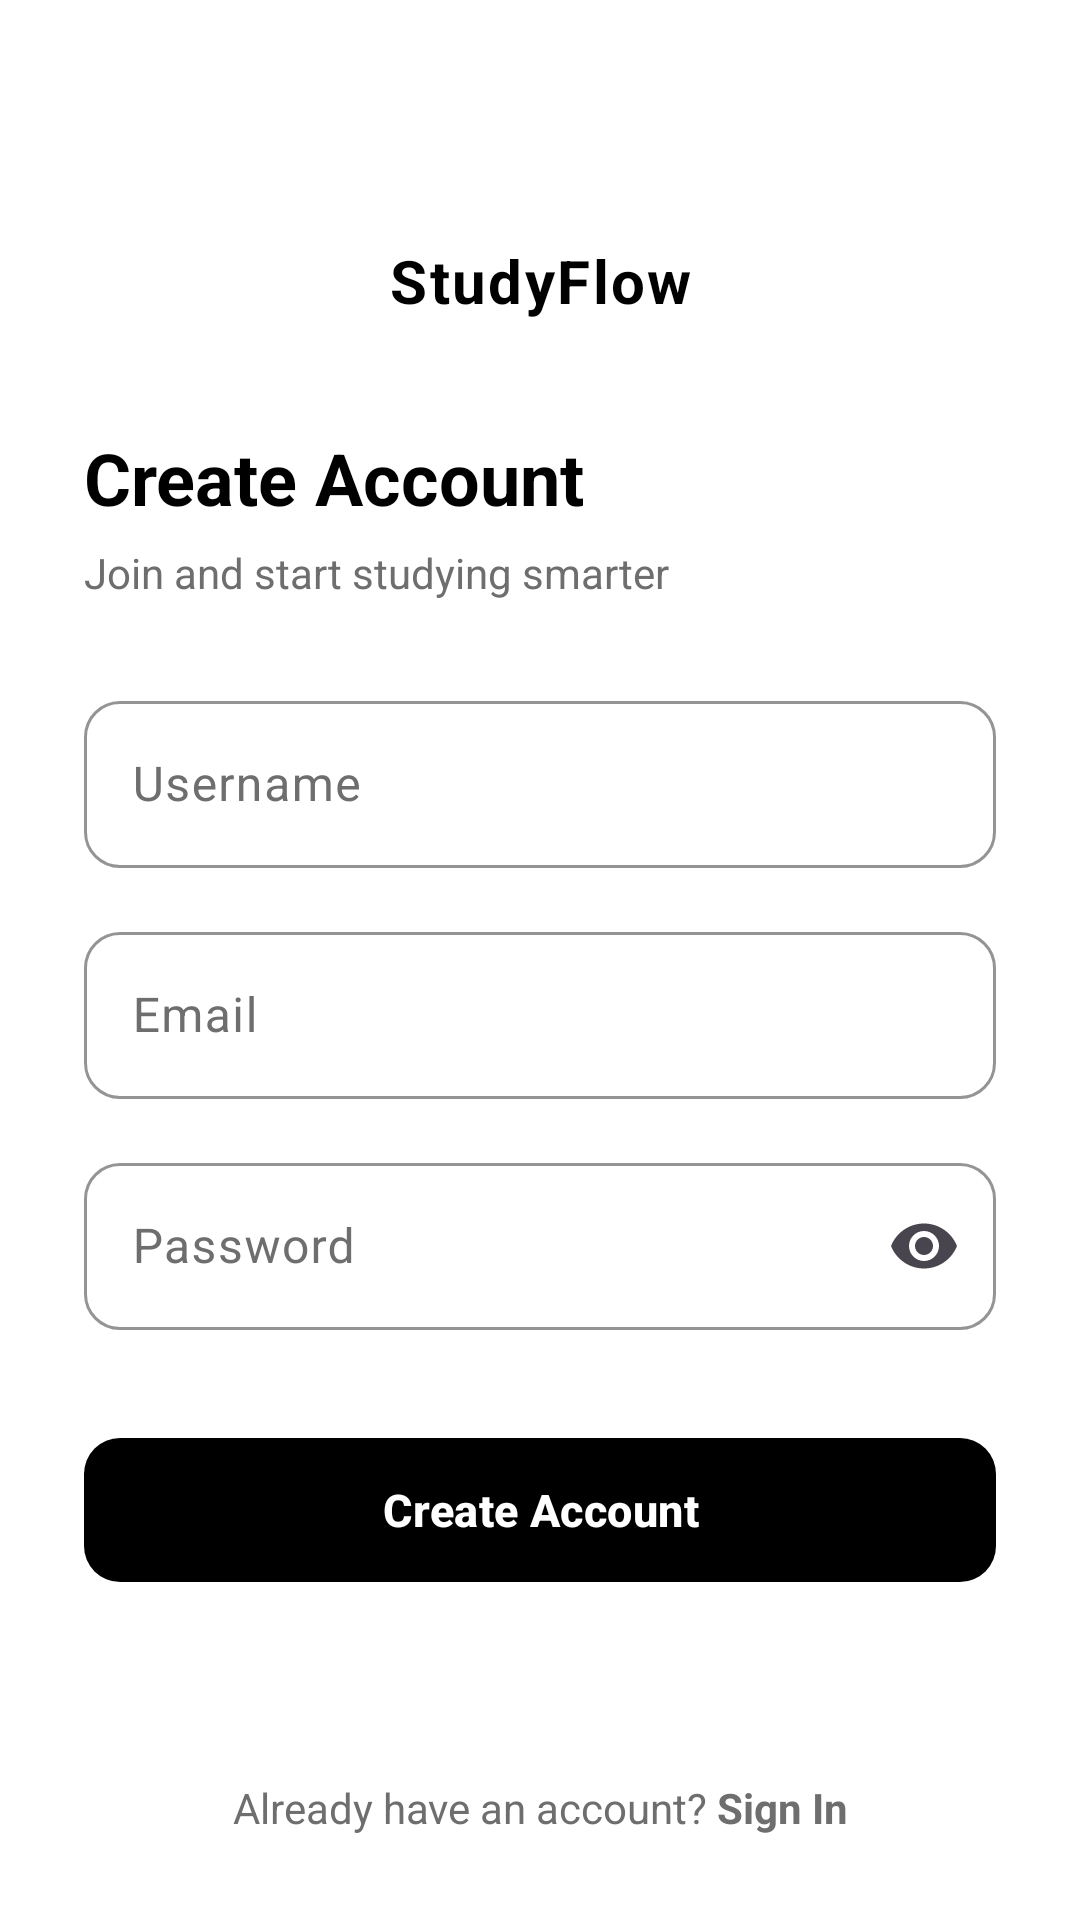

This screen was rendered from an Android layout file. Write that file and the resources it references.
<!-- AndroidManifest.xml: application theme Theme.AiStudyAssistant -->
<!-- res/layout/activity_register.xml -->
<?xml version="1.0" encoding="utf-8"?>
<ScrollView xmlns:android="http://schemas.android.com/apk/res/android"
    xmlns:app="http://schemas.android.com/apk/res-auto"
    android:layout_width="match_parent"
    android:layout_height="match_parent"
    android:background="@color/color_background"
    android:fitsSystemWindows="true"
    android:fillViewport="true">

    <LinearLayout
        android:layout_width="match_parent"
        android:layout_height="wrap_content"
        android:orientation="vertical"
        android:paddingStart="28dp"
        android:paddingEnd="28dp">

        <Space android:layout_width="match_parent" android:layout_height="80dp" />

        <TextView
            android:layout_width="match_parent"
            android:layout_height="wrap_content"
            android:text="@string/app_name"
            android:textColor="@color/color_on_background"
            android:textSize="20sp"
            android:textStyle="bold"
            android:gravity="center"
            android:letterSpacing="0.04" />

        <Space android:layout_width="match_parent" android:layout_height="36dp" />

        <TextView
            android:id="@+id/tv_title"
            android:layout_width="match_parent"
            android:layout_height="wrap_content"
            android:text="@string/register_title"
            android:textColor="@color/color_on_background"
            android:textSize="24sp"
            android:textStyle="bold"
            android:gravity="start" />

        <TextView
            android:id="@+id/tv_subtitle"
            android:layout_width="match_parent"
            android:layout_height="wrap_content"
            android:text="@string/register_subtitle"
            android:textColor="@color/color_on_surface_muted"
            android:textSize="14sp"
            android:gravity="start"
            android:layout_marginTop="6dp" />

        <Space android:layout_width="match_parent" android:layout_height="28dp" />

        
        <com.google.android.material.textfield.TextInputLayout
            android:id="@+id/til_username"
            style="@style/Widget.App.TextInputLayout"
            android:layout_width="match_parent"
            android:layout_height="wrap_content"
            android:hint="@string/hint_username">

            <com.google.android.material.textfield.TextInputEditText
                android:id="@+id/et_username"
                android:layout_width="match_parent"
                android:layout_height="wrap_content"
                android:inputType="textPersonName"
                android:textColor="@color/color_on_background"
                android:imeOptions="actionNext" />
        </com.google.android.material.textfield.TextInputLayout>

        <Space android:layout_width="match_parent" android:layout_height="16dp" />

        
        <com.google.android.material.textfield.TextInputLayout
            android:id="@+id/til_email"
            style="@style/Widget.App.TextInputLayout"
            android:layout_width="match_parent"
            android:layout_height="wrap_content"
            android:hint="@string/hint_email">

            <com.google.android.material.textfield.TextInputEditText
                android:id="@+id/et_email"
                android:layout_width="match_parent"
                android:layout_height="wrap_content"
                android:inputType="textEmailAddress"
                android:textColor="@color/color_on_background"
                android:imeOptions="actionNext" />
        </com.google.android.material.textfield.TextInputLayout>

        <Space android:layout_width="match_parent" android:layout_height="16dp" />

        
        <com.google.android.material.textfield.TextInputLayout
            android:id="@+id/til_password"
            style="@style/Widget.App.TextInputLayout"
            android:layout_width="match_parent"
            android:layout_height="wrap_content"
            android:hint="@string/hint_password"
            app:endIconMode="password_toggle">

            <com.google.android.material.textfield.TextInputEditText
                android:id="@+id/et_password"
                android:layout_width="match_parent"
                android:layout_height="wrap_content"
                android:inputType="textPassword"
                android:textColor="@color/color_on_background"
                android:imeOptions="actionDone" />
        </com.google.android.material.textfield.TextInputLayout>

        <Space android:layout_width="match_parent" android:layout_height="32dp" />

        <com.google.android.material.button.MaterialButton
            android:id="@+id/btn_register"
            style="@style/Widget.App.Button.Primary"
            android:layout_width="match_parent"
            android:layout_height="56dp"
            android:text="@string/btn_register" />

        <TextView
            android:id="@+id/tv_error"
            android:layout_width="match_parent"
            android:layout_height="wrap_content"
            android:textColor="@color/color_error"
            android:textSize="13sp"
            android:gravity="center"
            android:visibility="gone"
            android:paddingTop="12dp"
            android:paddingBottom="4dp" />

        <com.google.android.material.progressindicator.CircularProgressIndicator
            android:id="@+id/progress"
            android:layout_width="wrap_content"
            android:layout_height="wrap_content"
            android:layout_gravity="center_horizontal"
            android:layout_marginTop="12dp"
            android:visibility="gone"
            app:indicatorColor="@color/color_primary"
            app:trackColor="@color/color_stroke"
            app:indicatorSize="36dp" />

        <Space android:layout_width="match_parent" android:layout_height="0dp" android:layout_weight="1" />

        <TextView
            android:id="@+id/tv_login_link"
            android:layout_width="match_parent"
            android:layout_height="wrap_content"
            android:text="@string/link_to_login"
            android:textColor="@color/color_on_surface_muted"
            android:textSize="14sp"
            android:gravity="center"
            android:paddingTop="16dp"
            android:paddingBottom="28dp" />

    </LinearLayout>
</ScrollView>
<!-- resources referenced by this layout -->
<resources>
  <color name="color_background">#FFFFFF</color>
  <color name="color_error">#000000</color>
  <color name="color_on_background">#000000</color>
  <color name="color_on_surface_muted">#6E6E6E</color>
  <color name="color_primary">#000000</color>
  <color name="color_stroke">#E5E5E5</color>
  <string name="app_name">StudyFlow</string>
  <string name="btn_register">Create Account</string>
  <string name="hint_email">Email</string>
  <string name="hint_password">Password</string>
  <string name="hint_username">Username</string>
  <string name="link_to_login">Already have an account? <b>Sign In</b></string>
  <string name="register_subtitle">Join and start studying smarter</string>
  <string name="register_title">Create Account</string>
  <style name="Widget.App.Button.Primary" parent="Widget.Material3.Button">
          <item name="backgroundTint">@color/color_primary</item>
          <item name="android:textColor">@color/color_on_primary</item>
          <item name="cornerRadius">12dp</item>
          <item name="android:textStyle">bold</item>
          <item name="android:textSize">15sp</item>
          <item name="android:letterSpacing">0.01</item>
          <item name="elevation">0dp</item>
      </style>
  <style name="Widget.App.TextInputLayout" parent="Widget.Material3.TextInputLayout.OutlinedBox">
          <item name="boxStrokeColor">@color/color_stroke</item>
          <item name="boxBackgroundColor">@color/color_card</item>
          <item name="hintTextColor">@color/color_on_surface_muted</item>
          <item name="android:textColorHint">@color/color_on_surface_muted</item>
          <item name="boxCornerRadiusTopStart">12dp</item>
          <item name="boxCornerRadiusTopEnd">12dp</item>
          <item name="boxCornerRadiusBottomStart">12dp</item>
          <item name="boxCornerRadiusBottomEnd">12dp</item>
      </style>
  <style name="Theme.AiStudyAssistant" parent="Base.Theme.AiStudyAssistant" />
  <color name="color_on_primary">#FFFFFF</color>
  <color name="color_card">#FFFFFF</color>
  <style name="Base.Theme.AiStudyAssistant" parent="Theme.Material3.DayNight.NoActionBar">
          <item name="colorPrimary">@color/color_primary</item>
          <item name="colorPrimaryVariant">@color/color_primary_dark</item>
          <item name="colorSecondary">@color/color_secondary</item>
          <item name="colorSurface">@color/color_surface</item>
          <item name="colorError">@color/color_error</item>
          <item name="android:colorBackground">@color/color_background</item>
          <item name="android:textColorPrimary">@color/color_on_background</item>
          <item name="android:textColorSecondary">@color/color_on_surface_muted</item>
          <item name="android:statusBarColor">@color/color_background</item>
          <item name="android:navigationBarColor">@color/color_surface</item>
          <item name="android:windowLightStatusBar" tools:targetApi="23">true</item>
      </style>
  <color name="color_primary_dark">#000000</color>
  <color name="color_secondary">#000000</color>
  <color name="color_surface">#FFFFFF</color>
</resources>
